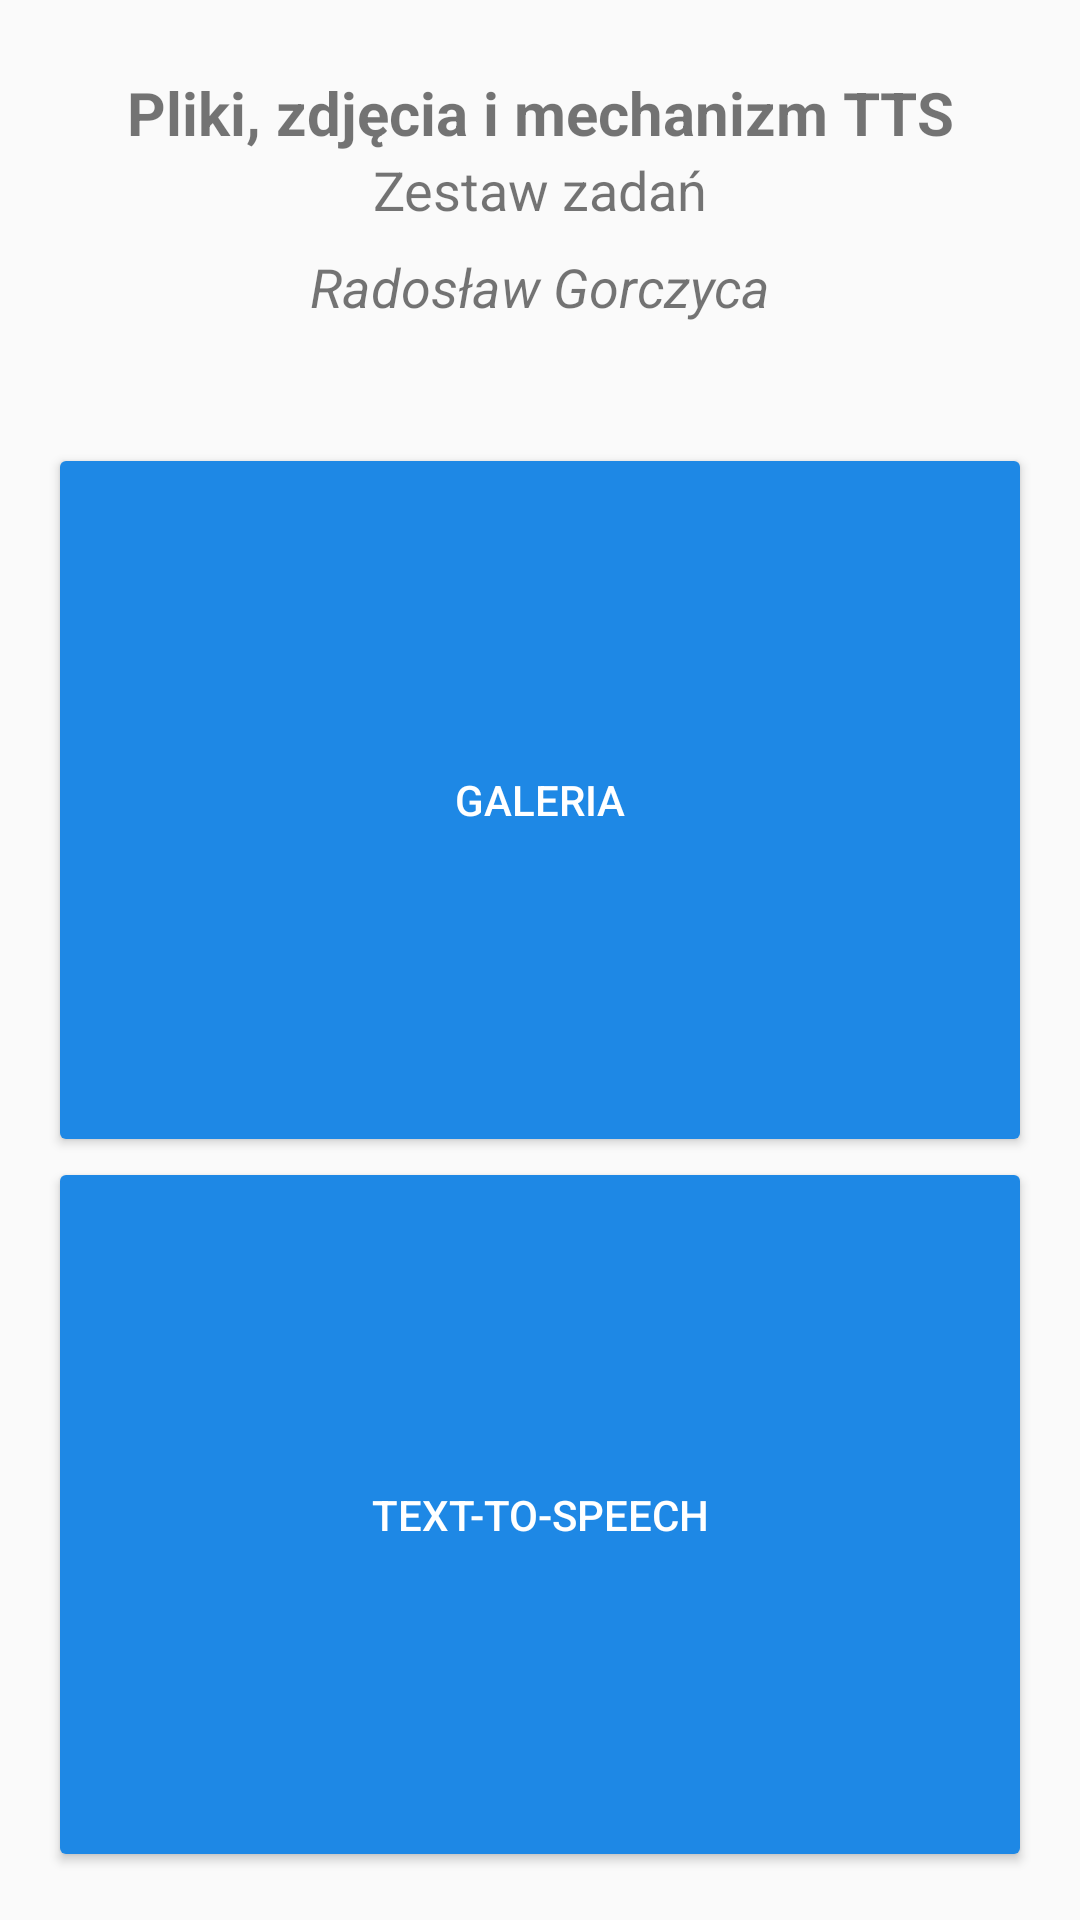

Produce the Android XML layout that renders to this screen, including the resource entries it uses.
<!-- AndroidManifest.xml: application theme AppTheme -->
<!-- res/layout/activity_menu_project_3.xml -->
<?xml version="1.0" encoding="utf-8"?>
<androidx.constraintlayout.widget.ConstraintLayout xmlns:android="http://schemas.android.com/apk/res/android"
    xmlns:app="http://schemas.android.com/apk/res-auto"
    xmlns:tools="http://schemas.android.com/tools"
    android:layout_width="match_parent"
    android:layout_height="match_parent"
    tools:context=".menu.MenuProject1Activity">

    <TextView
        android:id="@+id/project_label"
        android:layout_width="0dp"
        android:layout_height="wrap_content"
        android:layout_marginStart="24dp"
        android:layout_marginTop="24dp"
        android:layout_marginEnd="24dp"
        android:gravity="center_horizontal"
        android:text="@string/project_files_photos_and_TTS"
        android:textSize="20sp"
        android:textStyle="bold"
        app:layout_constraintLeft_toLeftOf="parent"
        app:layout_constraintRight_toRightOf="parent"
        app:layout_constraintTop_toTopOf="parent" />

    <TextView
        android:id="@+id/project_label2"
        android:layout_width="0dp"
        android:layout_height="wrap_content"
        android:layout_marginStart="24dp"
        android:layout_marginEnd="24dp"
        android:gravity="center_horizontal"
        android:text="@string/project_label2"
        android:textSize="18sp"
        app:layout_constraintLeft_toLeftOf="parent"
        app:layout_constraintRight_toRightOf="parent"
        app:layout_constraintTop_toBottomOf="@id/project_label" />

    <TextView
        android:id="@+id/author"
        android:layout_width="0dp"
        android:layout_height="wrap_content"
        android:layout_marginStart="24dp"
        android:layout_marginTop="8dp"
        android:layout_marginEnd="24dp"
        android:gravity="center_horizontal"
        android:text="@string/author"
        android:textSize="18sp"
        android:textStyle="italic"
        app:layout_constraintLeft_toLeftOf="parent"
        app:layout_constraintRight_toRightOf="parent"
        app:layout_constraintTop_toBottomOf="@id/project_label2" />

    <LinearLayout
        android:layout_width="match_parent"
        android:layout_height="0dp"
        android:layout_marginTop="24dp"
        android:orientation="vertical"
        android:padding="16dp"
        app:layout_constraintBottom_toBottomOf="parent"
        app:layout_constraintTop_toBottomOf="@id/author">

        <Button
            android:id="@+id/button_task_gallery"
            android:layout_width="match_parent"
            android:layout_height="0dp"
            android:backgroundTint="@color/colorAccent"
            android:layout_weight="1"
            android:text="@string/gallery"
            android:textColor="@android:color/white"/>

        <Button
            android:id="@+id/button_task_text_to_speech"
            android:layout_width="match_parent"
            android:layout_height="0dp"
            android:backgroundTint="@color/colorAccent"
            android:layout_weight="1"
            android:text="@string/text_to_speech"
            android:textColor="@android:color/white"/>

    </LinearLayout>

</androidx.constraintlayout.widget.ConstraintLayout>
<!-- resources referenced by this layout -->
<resources>
  <color name="colorAccent">#1E88E5</color>
  <string name="author">Radosław Gorczyca</string>
  <string name="gallery">Galeria</string>
  <string name="project_files_photos_and_TTS">Pliki, zdjęcia i mechanizm TTS</string>
  <string name="project_label2">Zestaw zadań</string>
  <string name="text_to_speech">Text-To-Speech</string>
  <style name="AppTheme" parent="Theme.AppCompat.Light.DarkActionBar">
          
          <item name="colorPrimary">@color/colorPrimary</item>
          <item name="colorPrimaryDark">@color/colorPrimaryDark</item>
          <item name="colorAccent">@color/colorAccent</item>
      </style>
  <color name="colorPrimary">#6200EE</color>
  <color name="colorPrimaryDark">#3700B3</color>
</resources>
